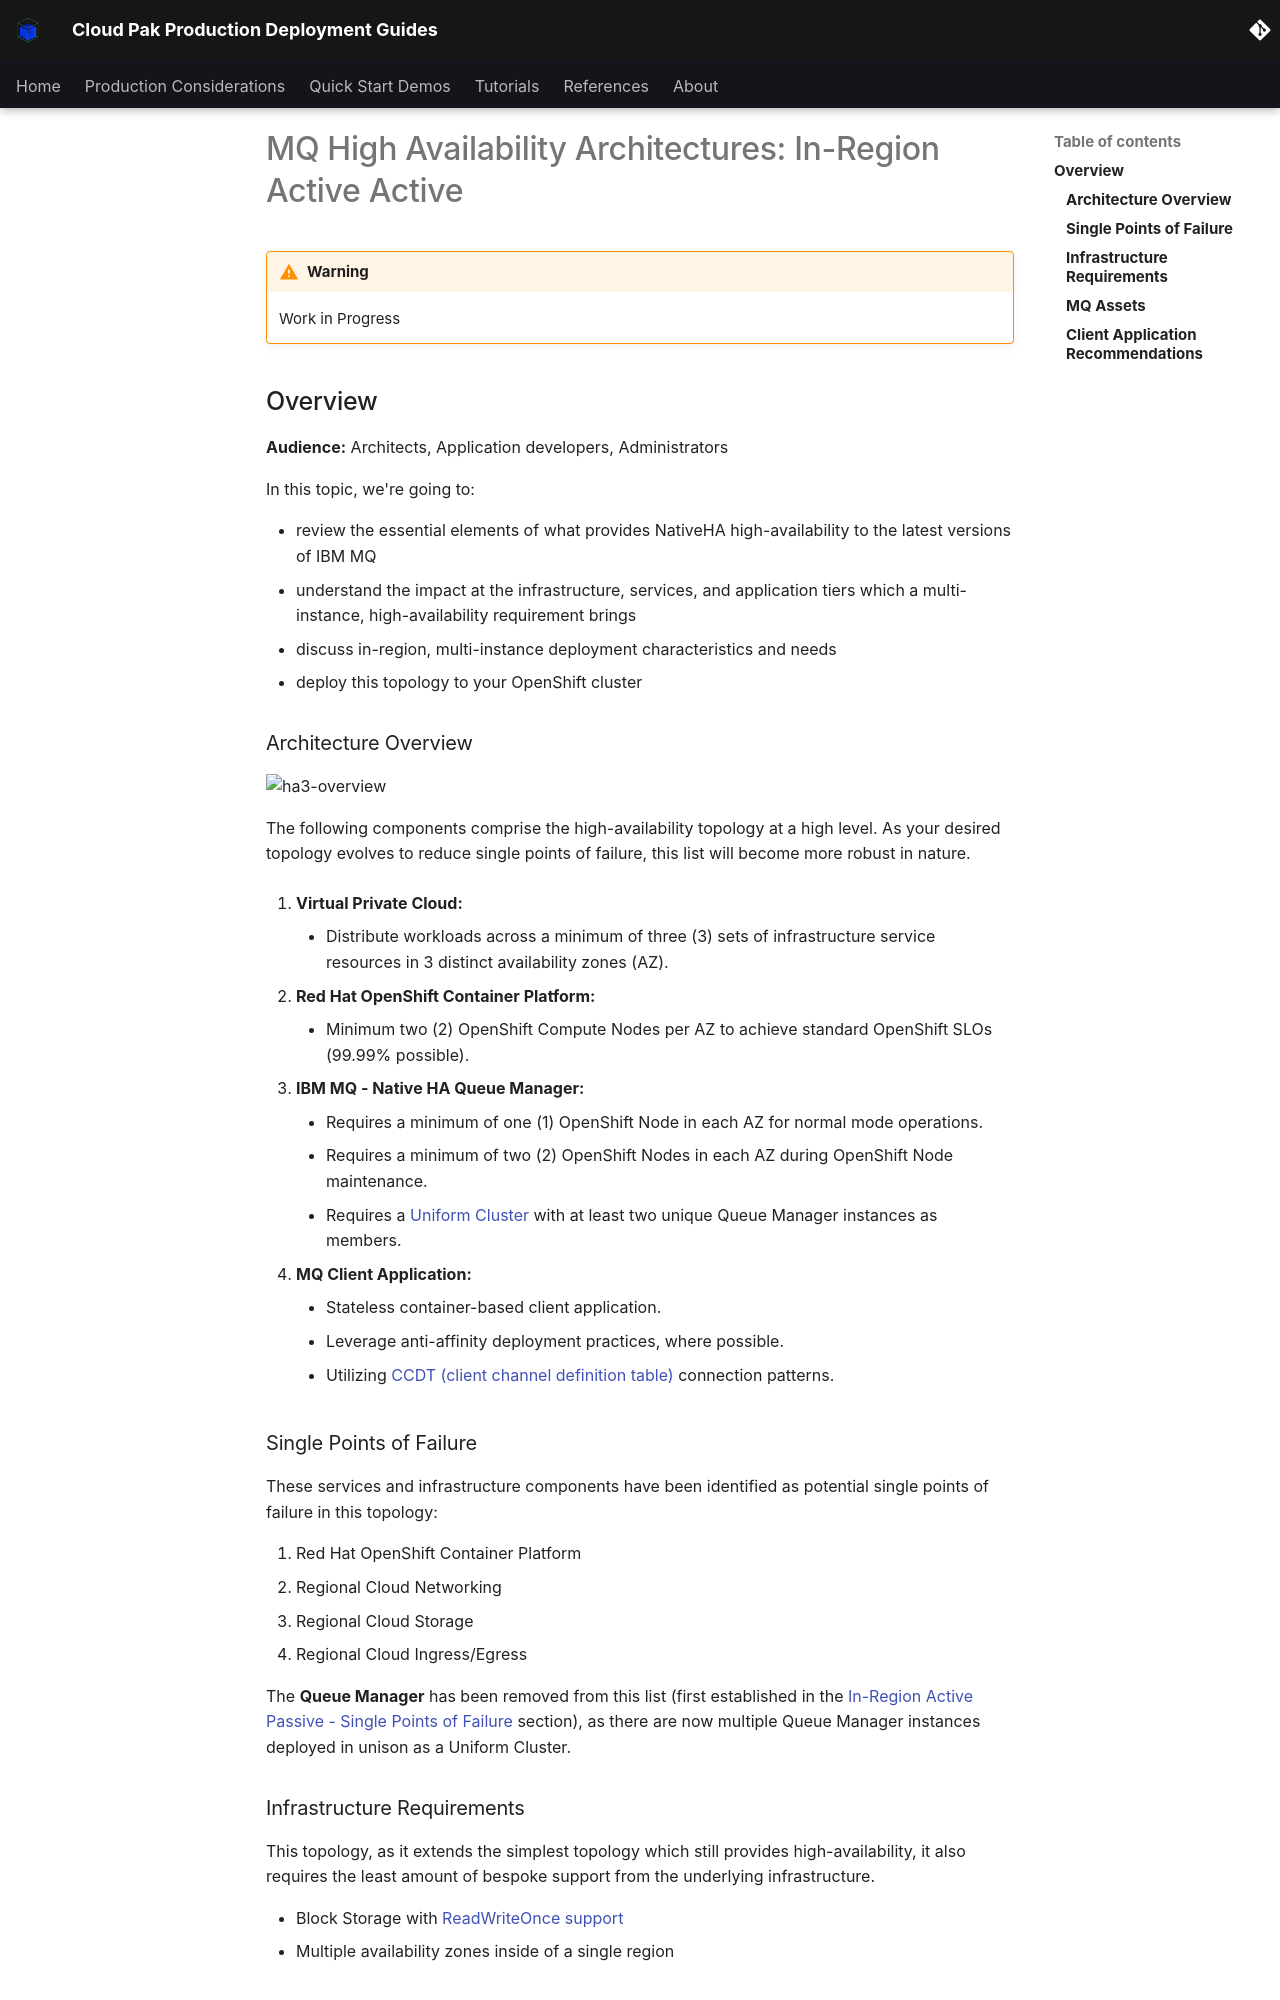

repository: ncolon/production-deployment-guides · page: guides/cp4i/mq/high-availability/ha3-ir-aa/index.html · generator: mkdocs

# MQ High Availability Architectures: In-Region Active Active
<!--- cSpell:ignore clusterrole Jmeter kubeseal namespace queuemanager clusterrolebinding SPOFs MTTR MTBF CCDT mqsc qube cntk autoplay allowfullscreen -->

!!! warning
      Work in Progress

## Overview

**Audience:** Architects, Application developers, Administrators

In this topic, we're going to:

- review the essential elements of what provides NativeHA high-availability to the latest versions of IBM MQ
- understand the impact at the infrastructure, services, and application tiers which a multi-instance, high-availability requirement brings
- discuss in-region, multi-instance deployment characteristics and needs
- deploy this topology to your OpenShift cluster

### Architecture Overview

![ha3-overview](./images/ha3-ir-aa.png)

The following components comprise the high-availability topology at a high level. As your desired topology evolves to reduce single points of failure, this list will become more robust in nature.

1. **Virtual Private Cloud:**
      - Distribute workloads across a minimum of three (3) sets of infrastructure service resources in 3 distinct availability zones (AZ).

2. **Red Hat OpenShift Container Platform:**
      - Minimum two (2) OpenShift Compute Nodes per AZ to achieve standard OpenShift SLOs (99.99% possible).

3. **IBM MQ - Native HA Queue Manager:**
      - Requires a minimum of one (1) OpenShift Node in each AZ for normal mode operations.
      - Requires a minimum of two (2) OpenShift Nodes in each AZ during OpenShift Node maintenance.
      - Requires a [Uniform Cluster](https://www.ibm.com/docs/en/ibm-mq/9.2?topic=cluster-about-uniform-clusters) with at least two unique Queue Manager instances as members.

4. **MQ Client Application:**
      - Stateless container-based client application.
      - Leverage anti-affinity deployment practices, where possible.
      - Utilizing [CCDT (client channel definition table)](https://www.ibm.com/docs/en/ibm-mq/9.2?topic=manager-mqi-client-client-channel-definition-table-ccdt) connection patterns.

### Single Points of Failure

These services and infrastructure components have been identified as potential single points of failure in this topology:

1. Red Hat OpenShift Container Platform
2. Regional Cloud Networking
3. Regional Cloud Storage
4. Regional Cloud Ingress/Egress

The **Queue Manager** has been removed from this list (first established in the [In-Region Active Passive - Single Points of Failure](../ha1-ir-ap/#single-points-of-failure) section), as there are now multiple Queue Manager instances deployed in unison as a Uniform Cluster.

### Infrastructure Requirements

This topology, as it extends the simplest topology which still provides high-availability, it also requires the least amount of bespoke support from the underlying infrastructure.

- Block Storage with [ReadWriteOnce support](https://kubernetes.io/docs/concepts/storage/persistent-volumes/#access-modes)
- Multiple availability zones inside of a single region
